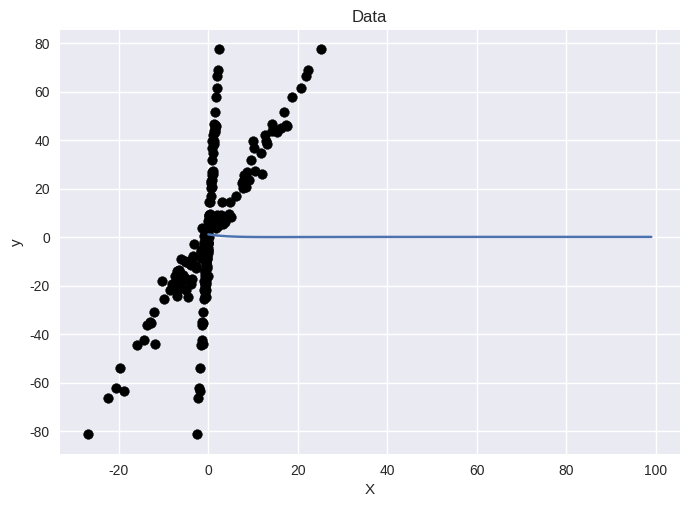

Source code (Python):
import random

import numpy as np
import matplotlib.pyplot as plt

plt.style.use("seaborn-v0_8")
random.seed(42)

def genrateDataset(m):
    X = np.random.randn(m)*10
    noise = np.random.randn(m)
    y = 3*X + 1 + 5*noise
    return X,y

def plotDataset(X,y,color = "black",title="Data"):
    plt.title(title)
    plt.scatter(X,y, c = color)
    plt.xlabel("X")
    plt.ylabel("y")
    plt.show()

def normalizeData(X):
    X = (X - X.mean()) / X.std()
    return X

def trainTestSplit(X, y , train = 0.8 ):
    m = X.shape[0]
    data = np.zeros((m,2))

    data[:,0] = X
    data[:,1] = y

    np.random.shuffle(data)
    split = int(m*train)

    XTrain = data[:split,0]
    yTrain = data[:split,1]

    Xtest = data[split:,0]
    yTest = data[split:,1]

    return XTrain,yTrain, Xtest, yTest


def hypothesis(X,theta):
    return theta[0] + theta[1]*X

def error (X,y,theta):
    m = X.shape[0]
    e = 0
    for i in range(m):
        y_i = hypothesis(X[i], theta)
        e = e + (y[i]-y_i)**2

        return e/(2*m)

def gradient(x,y,theta):
    m = X.shape[0]
    grad = np.zeros((2,))
    for i in range(m):
        exp = hypothesis(X[i],theta) - y[i]
        grad[0] += exp
        grad[1] += exp * X[i]
    return grad/m


def train(X,y, learning_rate = 0.1):
    theta = np.zeros((2,))
    error_list = []
    for i in range(100):
        grad = gradient(X,y,theta)
        error_list.append((error(X,y, theta)))
        theta[0]= theta[0] - learning_rate*grad[0]
        theta[1]= theta[1] - learning_rate*grad[1]
    plt.plot(error_list)
    plt.show()
    return theta

def predict(X,theta):
    return hypothesis(X, theta)

def r2Score(y,yp):
    ymean = y.mean();
    num = np.sum((y - yp)**2)
    denum = np.sum((y -ymean)**2)

    return 1 - (num/denum)




X,y = genrateDataset(100)
print("before normalization of data:")
plotDataset(X,y)
print("after normalization of data:")
X=normalizeData(X)
plotDataset(X,y)
XTrain,yTrain, Xtest, ytest = trainTestSplit(X,y)
print(XTrain.shape,yTrain.shape)
theta = train(X,y)
yp = predict(Xtest,theta)
print(r2Score(ytest,yp))


